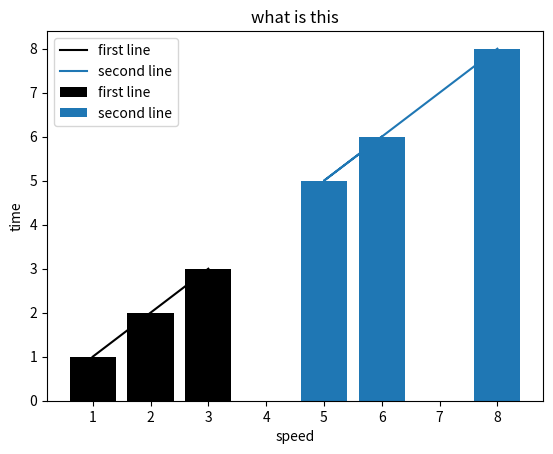

Recreate this plot in Python.
import matplotlib.pyplot as plt


x=[1,2,3]
y=[1,2,3]
plt.plot(x,y,label="first line", color="k")
plt.bar(x,y,label="first line", color="k")


x2=[6,5,8]
y2=[6,5,8]
plt.plot(x2,y2,label="second line")

plt.bar(x2,y2,label="second line")

plt.xlabel("speed")
plt.ylabel("time")
plt.title("what is this")
plt.legend()

plt.show()